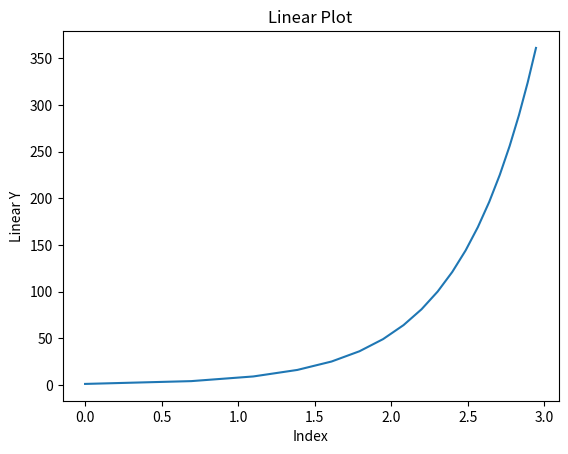

Generate this figure with matplotlib:
#!!!!!!!!!!!!!!!!!!!!!!!!!!!!!
import numpy as np
import matplotlib.pyplot as plt

# Creating four arrays with 20 elements each
linear = np.arange(1, 20) # 1 to 20
square = linear ** 2      # 1 to 400
log = np.log(linear)      # 1 to 3
random = np.random.randint(0, 100, 20) # 1 to 100

# Plotting all four arrays with plot
#plt.plot(linear)
#plt.plot(square)
#plt.plot(log)
#plt.plot(random)

# Cleaning the figure with clf
# plt.clf()

# The plot function also allows for two parameters to be passed X, y
plt.plot(log, square)

# Setting title and labels
plt.title('Linear Plot')
plt.xlabel('Index')
plt.ylabel('Linear Y')

# Show displays figures in a separate window
plt.show()

# Closing the used resources
plt.close()
